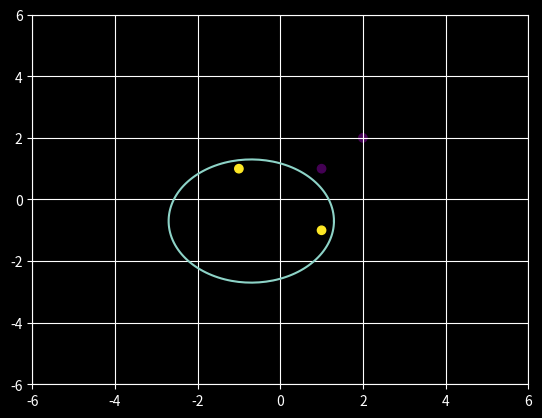

Reproduce this figure in Python.



import numpy as np
import matplotlib.pyplot as plt
from matplotlib import style
style.use("dark_background")
#%%
x=np.array([-1,1,1,2])
y=np.array([1,-1,1,2])
z=np.array([1,1,0.5,0.5])

xoffset=-0.7
yoffset=-0.7
angle = np.linspace( 0 , 2 * np.pi , 150 ) 
radius = 2
xcircle = radius * np.cos( angle ) +xoffset
ycircle = radius * np.sin( angle )+yoffset

fig, ax = plt.subplots()  # Create a figure containing a single axes.
ax.scatter(x,y,c=z)
ax.grid(True)
ax.axis([-6,6,-6,6])
ax.plot(xcircle,ycircle)
# %%
